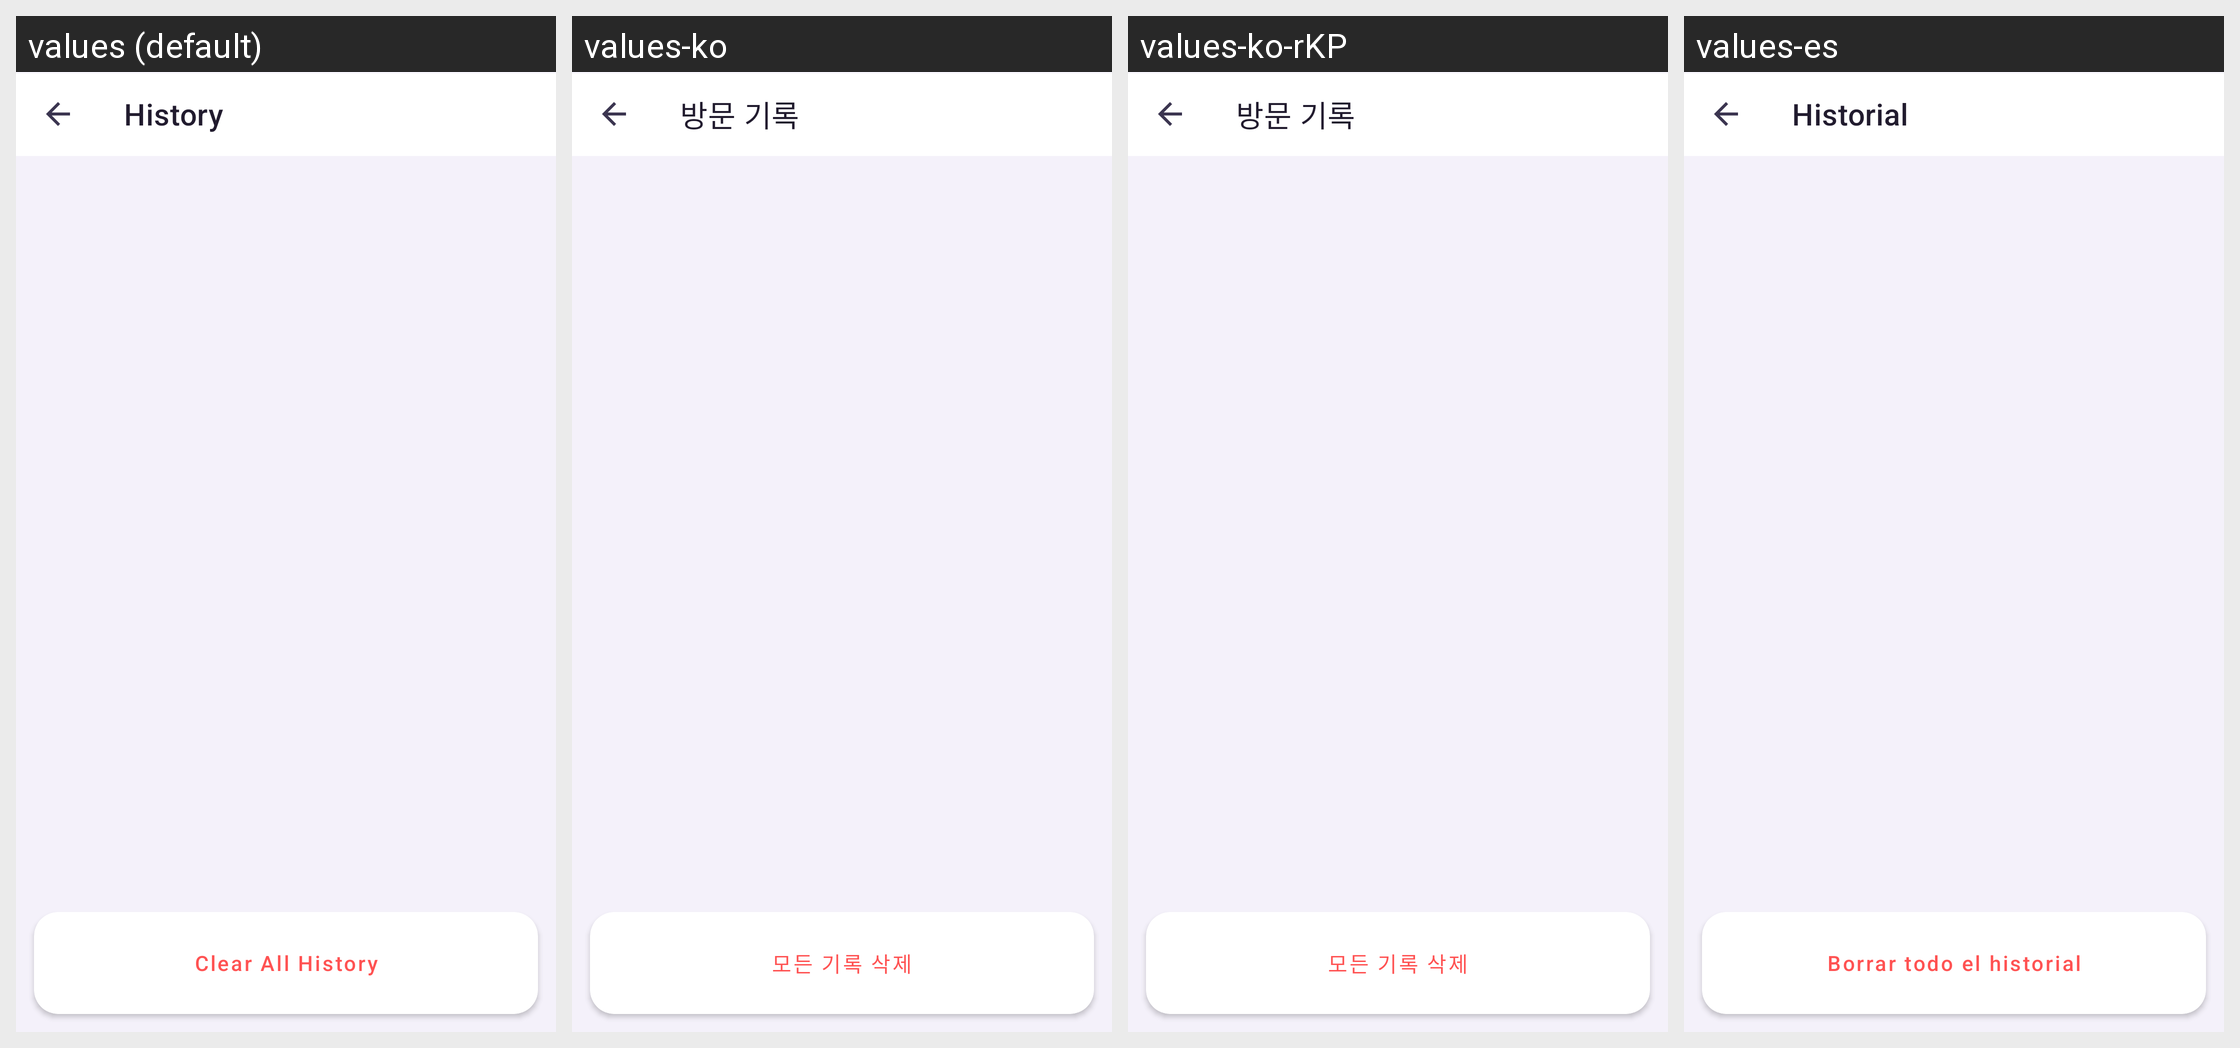

The same Android screen rendered under several of its app's locales, left to right. List the strings drawn on it with the default value and each locale's translation.
Android screen res/layout/activity_history.xml rendered under 4 locales, left to right: values (default), values-ko, values-ko-rKP, values-es. Device: Nexus 5 (rendered at 1080×1920; each locale shown at half size, 540×960, under a caption strip naming it); theme Theme.ManorBrowser.
Other locales in the repository, not shown: values-ar, values-de, values-fr, values-hi, values-id, values-it, values-ja, values-nl, values-pl, values-pt, values-ru, values-tr, values-vi, values-zh, values-zh-rTW.
Strings drawn on this screen, with the default value and each locale's value (text and hints the layout hard-codes, and strings that could not be matched under every locale, appear in the picture but are not listed):

title_history
  values: History
  values-ko: 방문 기록
  values-ko-rKP: 방문 기록
  values-es: Historial

clear_history
  values: Clear All History
  values-ko: 모든 기록 삭제
  values-ko-rKP: 모든 기록 삭제
  values-es: Borrar todo el historial
